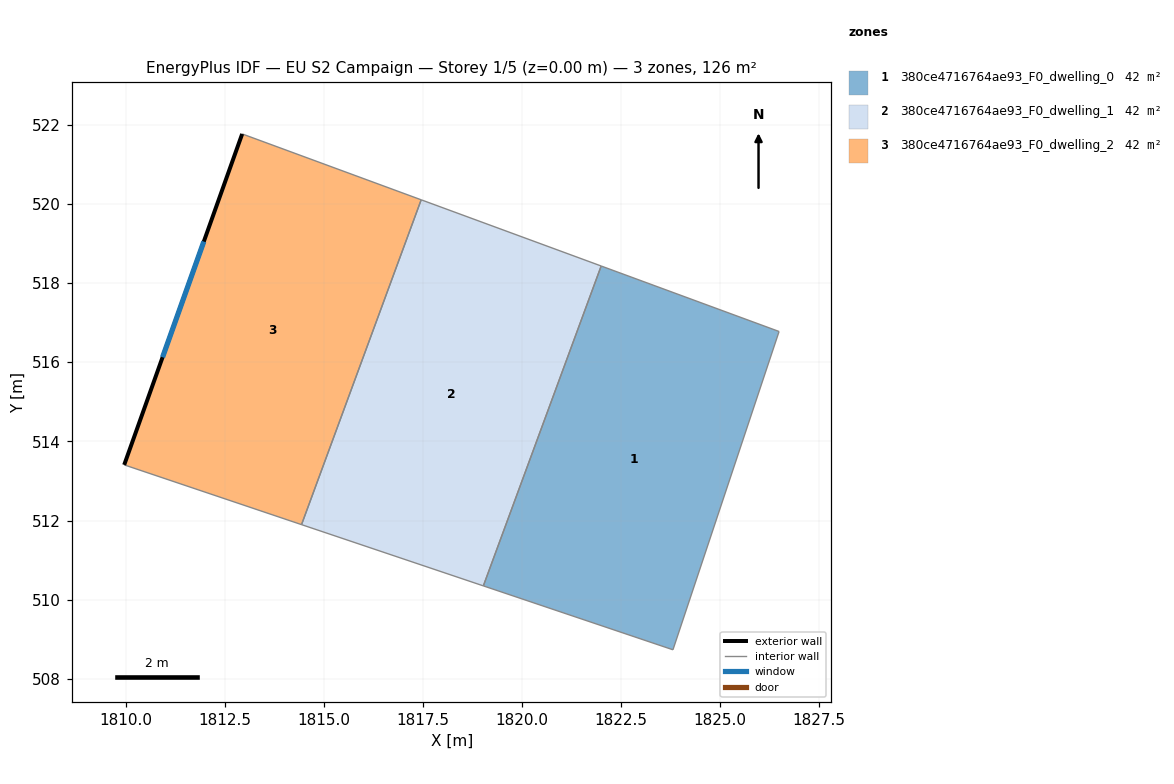
=== STOREY PLAN SPEC (per zone: floor XY polygon, exterior-wall plan segments, windows/doors) ===
zone 1: 380ce4716764ae93_F0_dwelling_0  (42.0 m²)
  floor: (1826.49, 516.77) (1823.81, 508.74) (1819.02, 510.35) (1821.99, 518.43)
  interior walls: 4
zone 2: 380ce4716764ae93_F0_dwelling_1  (42.0 m²)
  floor: (1821.99, 518.43) (1819.02, 510.35) (1814.43, 511.90) (1817.45, 520.10)
  interior walls: 4
zone 3: 380ce4716764ae93_F0_dwelling_2  (42.0 m²)
  floor: (1817.45, 520.10) (1814.43, 511.90) (1809.95, 513.41) (1812.93, 521.76)
  exterior wall: (1812.93, 521.76) – (1809.95, 513.41)  [8.9 m]
    window: (1811.96, 519.05) – (1810.92, 516.12)  [3.3 m²]
  interior walls: 3

=== DERIVED (storey summary) ===
Building: EU S2 Campaign
Storey: 1 of 5  (floor level z = 0.00 m)
Storey gross floor area: 126.1 m²
Zones on this storey: 3
  - 380ce4716764ae93_F0_dwelling_0: floor 42.0 m²
  - 380ce4716764ae93_F0_dwelling_1: floor 42.0 m²
  - 380ce4716764ae93_F0_dwelling_2: floor 42.0 m²; exterior wall 8.9 m (26.6 m²); 1 window(s) 3.3 m²; WWR 12.2%
Zone adjacency (shared interzone walls):
  - 380ce4716764ae93_F0_dwelling_0 ↔ 380ce4716764ae93_F0_dwelling_1
  - 380ce4716764ae93_F0_dwelling_1 ↔ 380ce4716764ae93_F0_dwelling_2